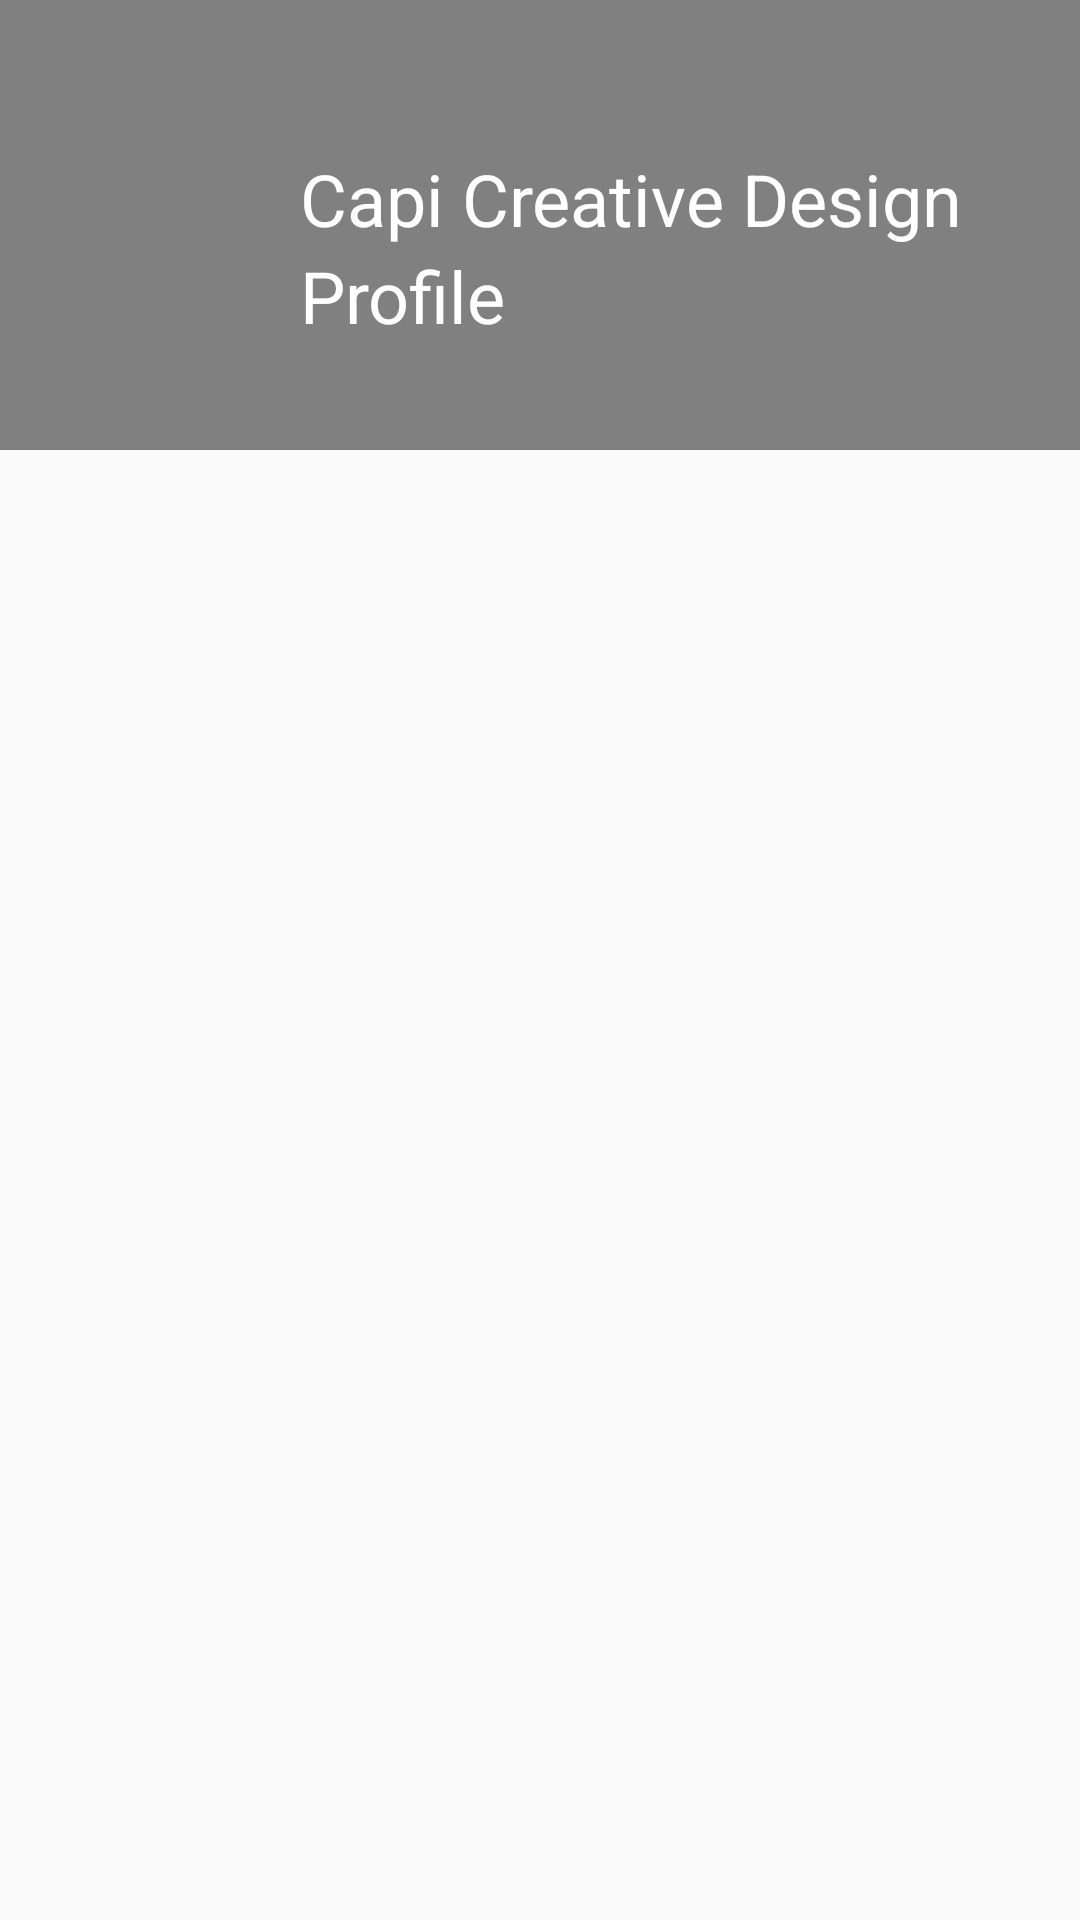

Android layout source for this screen:
<!-- AndroidManifest.xml: application theme AppTheme -->
<!-- res/layout/activity_home.xml -->
<?xml version="1.0" encoding="utf-8"?>
<ScrollView xmlns:android="http://schemas.android.com/apk/res/android"
    xmlns:tools="http://schemas.android.com/tools"
    android:layout_width="match_parent"
    android:layout_height="match_parent"
    tools:context=".views.home.HomeActivity">

    <LinearLayout
        android:layout_width="match_parent"
        android:layout_height="match_parent"
        android:orientation="vertical">

        <LinearLayout
            android:layout_width="match_parent"
            android:paddingTop="50dp"
            android:background="?attr/colorPrimary"
            android:layout_height="wrap_content"
            android:orientation="horizontal">

            <ImageView
                android:id="@+id/userImage"
                android:layout_width="100dp"
                android:layout_height="100dp"
                android:layout_centerVertical="true" />

            <LinearLayout
                android:layout_width="wrap_content"
                android:layout_height="wrap_content"
                android:orientation="vertical"
                android:layout_centerVertical="true">

                <TextView
                    android:id="@+id/userAlias"
                    android:layout_width="wrap_content"
                    android:layout_height="wrap_content"
                    android:text="Capi Creative Design"
                    android:textColor="#FFFF"
                    android:textSize="24sp"/>

                <TextView
                    android:id="@+id/userName"
                    android:layout_width="wrap_content"
                    android:layout_height="wrap_content"
                    android:text="Profile"
                    android:textColor="#FFFF"
                    android:textSize="24sp"/>

            </LinearLayout>

        </LinearLayout>

        <GridView
            android:id="@+id/gridview"
            android:layout_width="match_parent"
            android:layout_height="350dp"
            android:columnWidth="90dp"
            android:gravity="center"
            android:horizontalSpacing="5dp"
            android:numColumns="3"
            android:paddingTop="10dp"
            android:stretchMode="columnWidth"
            android:verticalSpacing="5dp" />
    </LinearLayout>
</ScrollView>
<!-- resources referenced by this layout -->
<resources>
  <style name="AppTheme" parent="Theme.AppCompat.Light.DarkActionBar">
          
          <item name="colorPrimary">#808080</item>
          <item name="colorPrimaryDark">@color/colorPrimaryDark</item>
          <item name="colorAccent">@color/colorAccent</item>
      </style>
  <!-- not gathered from this repository: default colours our renderer supplied (Android Studio template values) -->
  <color name="colorPrimaryDark">#FF3700B3</color>
  <color name="colorAccent">#FF03DAC5</color>
</resources>
